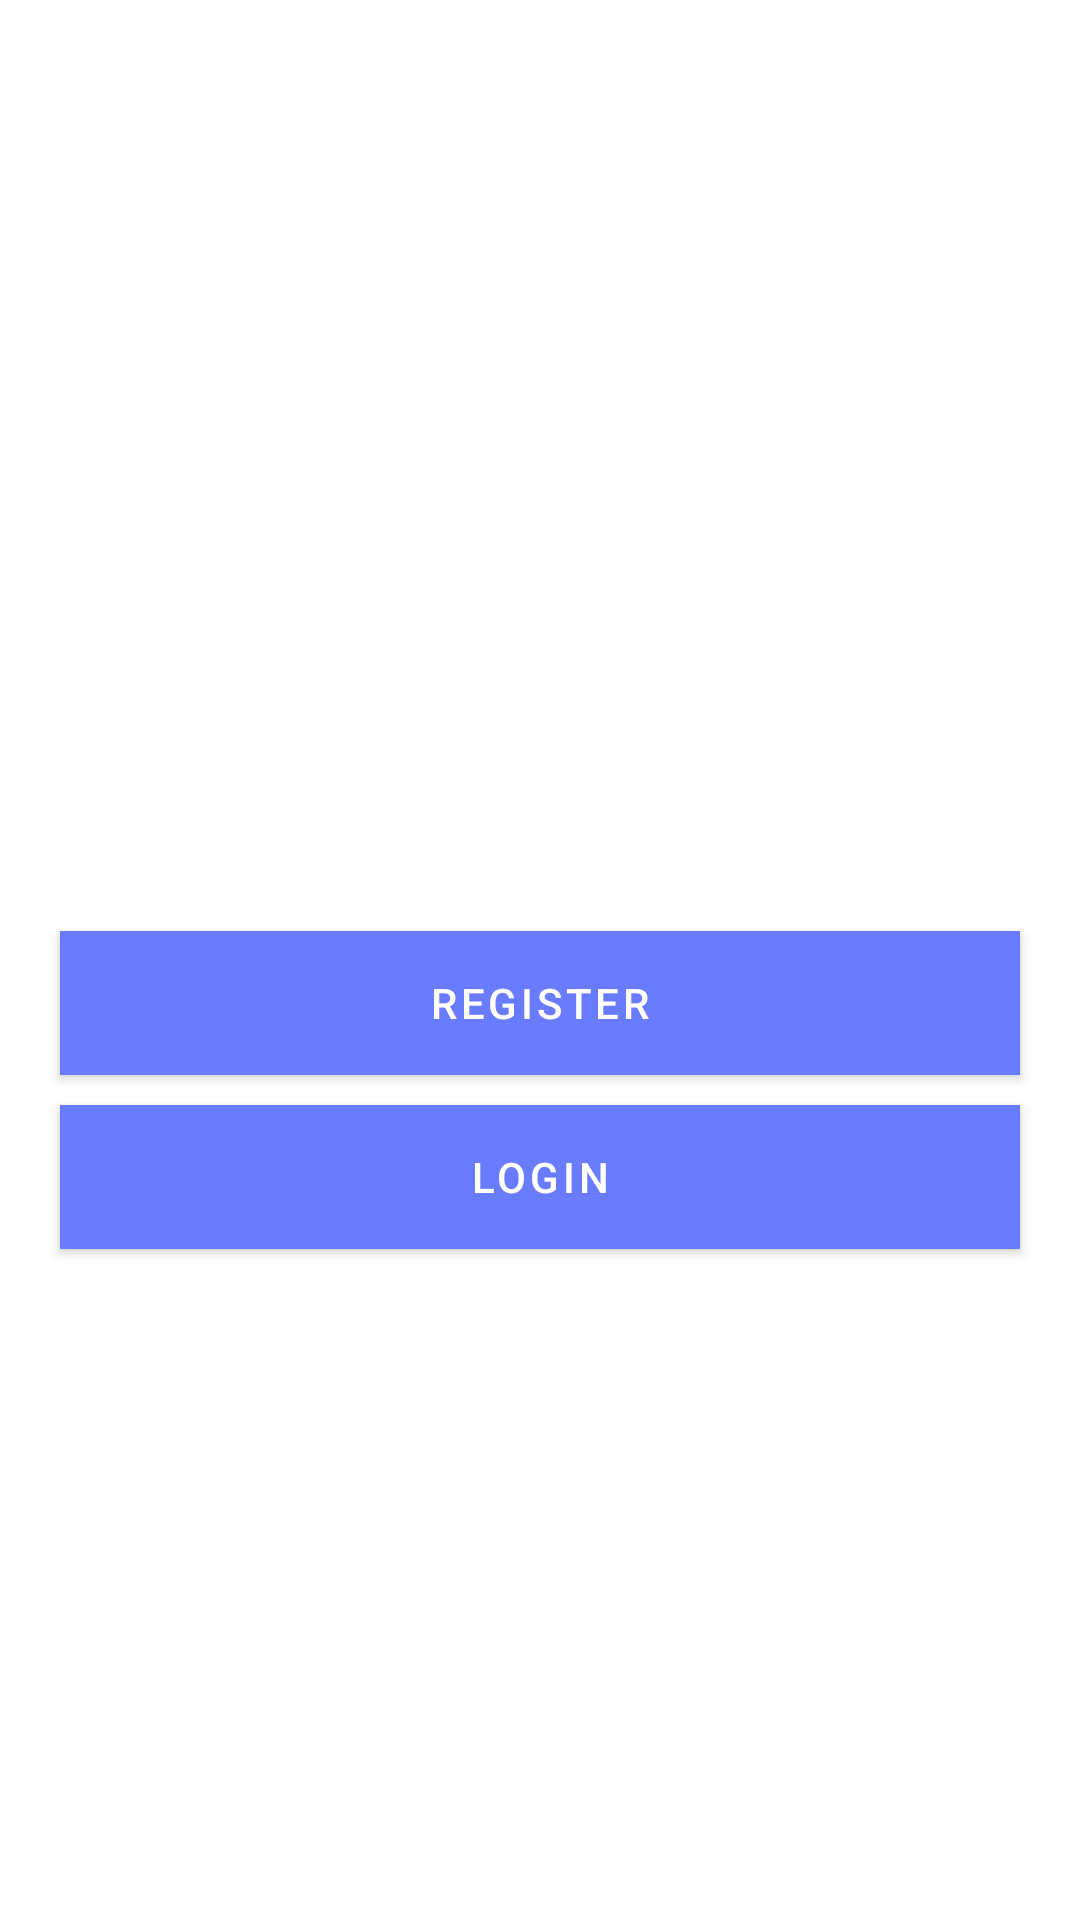

Write the Android layout XML for this screen, with the resource values it uses.
<!-- AndroidManifest.xml: application theme Theme.MsgApp -->
<!-- res/layout/activity_welcome.xml -->
<?xml version="1.0" encoding="utf-8"?>
<LinearLayout xmlns:android="http://schemas.android.com/apk/res/android"
    xmlns:app="http://schemas.android.com/apk/res-auto"
    xmlns:tools="http://schemas.android.com/tools"
    android:layout_width="match_parent"
    android:layout_height="match_parent"
    android:background="@drawable/welcome"
    android:gravity="center"
    android:orientation="vertical"
    tools:context=".WelcomeActivity">

    <TextView
        android:layout_width="wrap_content"
        android:layout_height="wrap_content"
        android:text="Welcome"
        android:textColor="@android:color/white"
        android:textSize="35sp"
        android:textStyle="bold" />

    <Button
        android:id="@+id/register_welcome_btn"
        android:layout_width="match_parent"
        android:layout_height="wrap_content"
        android:layout_marginStart="20dp"
        android:layout_marginTop="40dp"
        android:layout_marginEnd="20dp"
        android:background="@color/dark_gray_green"
        android:text="Register"
        android:textColor="@android:color/white"
        android:textColorHint="@android:color/white" />

    <Button
        android:id="@+id/login_welcome_btn"
        android:layout_width="match_parent"
        android:layout_height="wrap_content"
        android:layout_marginStart="20dp"
        android:layout_marginTop="10dp"
        android:layout_marginEnd="20dp"
        android:background="@color/dark_gray_green"
        android:text="Login"
        android:textColor="@android:color/white"
        android:textColorHint="@android:color/white" />

</LinearLayout>
<!-- resources referenced by this layout -->
<resources>
  <color name="dark_gray_green">#1C223C</color>
  <style name="Theme.MsgApp" parent="Theme.MaterialComponents.DayNight.NoActionBar">
          
          <item name="colorPrimary">#697CFF</item>
          <item name="colorPrimaryVariant">@color/dark_gray_green</item>
          <item name="colorOnPrimary">@color/white</item>
          
          <item name="colorSecondary">@color/darkish_gray</item>
          <item name="colorSecondaryVariant">@color/darkish_gray</item>
          <item name="colorOnSecondary">@color/black</item>
          
          <item name="android:statusBarColor" tools:targetApi="l">?attr/colorPrimaryVariant</item>
          
  
      </style>
  <color name="white">#FFFFFFFF</color>
  <color name="darkish_gray">#1C223C</color>
  <color name="black">#FF000000</color>
</resources>
